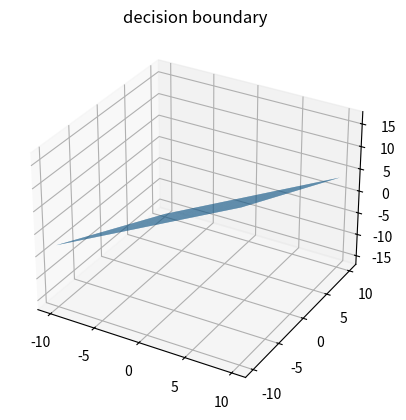

The matplotlib source for this figure: (Note: this script raises an exception after producing the figure.)
import numpy as np 
import matplotlib.pyplot as plt
from mpl_toolkits import mplot3d 

def getData():
    data = [[0,0,0,1],
            [1,0,0,1],
            [1,0,1,1],
            [1,1,0,1],
            [0,0,-1,-1],
            [0,-1,-1,-1],
            [0,-1,0,-1],
            [-1,-1,-1,-1]]
    return np.array(data)


if __name__ == '__main__':
    W = np.array([-1,-2,-2,0])
    X = getData()
    c = 1

    # training
    converge = False
    counter = 1
    while not converge:
        converge = True
        for i in range(X.shape[0]):
            Xi = X[i]
            dot_product = np.sum(Xi * W)
            if dot_product <= 0:
                converge = False
                W += Xi
            print('W(%d) = %s' % (counter,W))
            counter += 1

    # visiualize result
    fig = plt.figure() 
    ax = plt.axes(projection='3d') 
    X = np.linspace(-10,10,50)
    Y = np.linspace(-10,10,50)
    X,Y = np.meshgrid(X, Y)
    Z = (-W[0]/W[2])*X + (-W[1]/W[2])*Y + (-W[3]/W[2])
    surf = ax.plot_surface(X, Y, Z)
    plt.title('decision boundary')
    plt.savefig('assets/perceptron_decision_boundary')
    plt.show()
